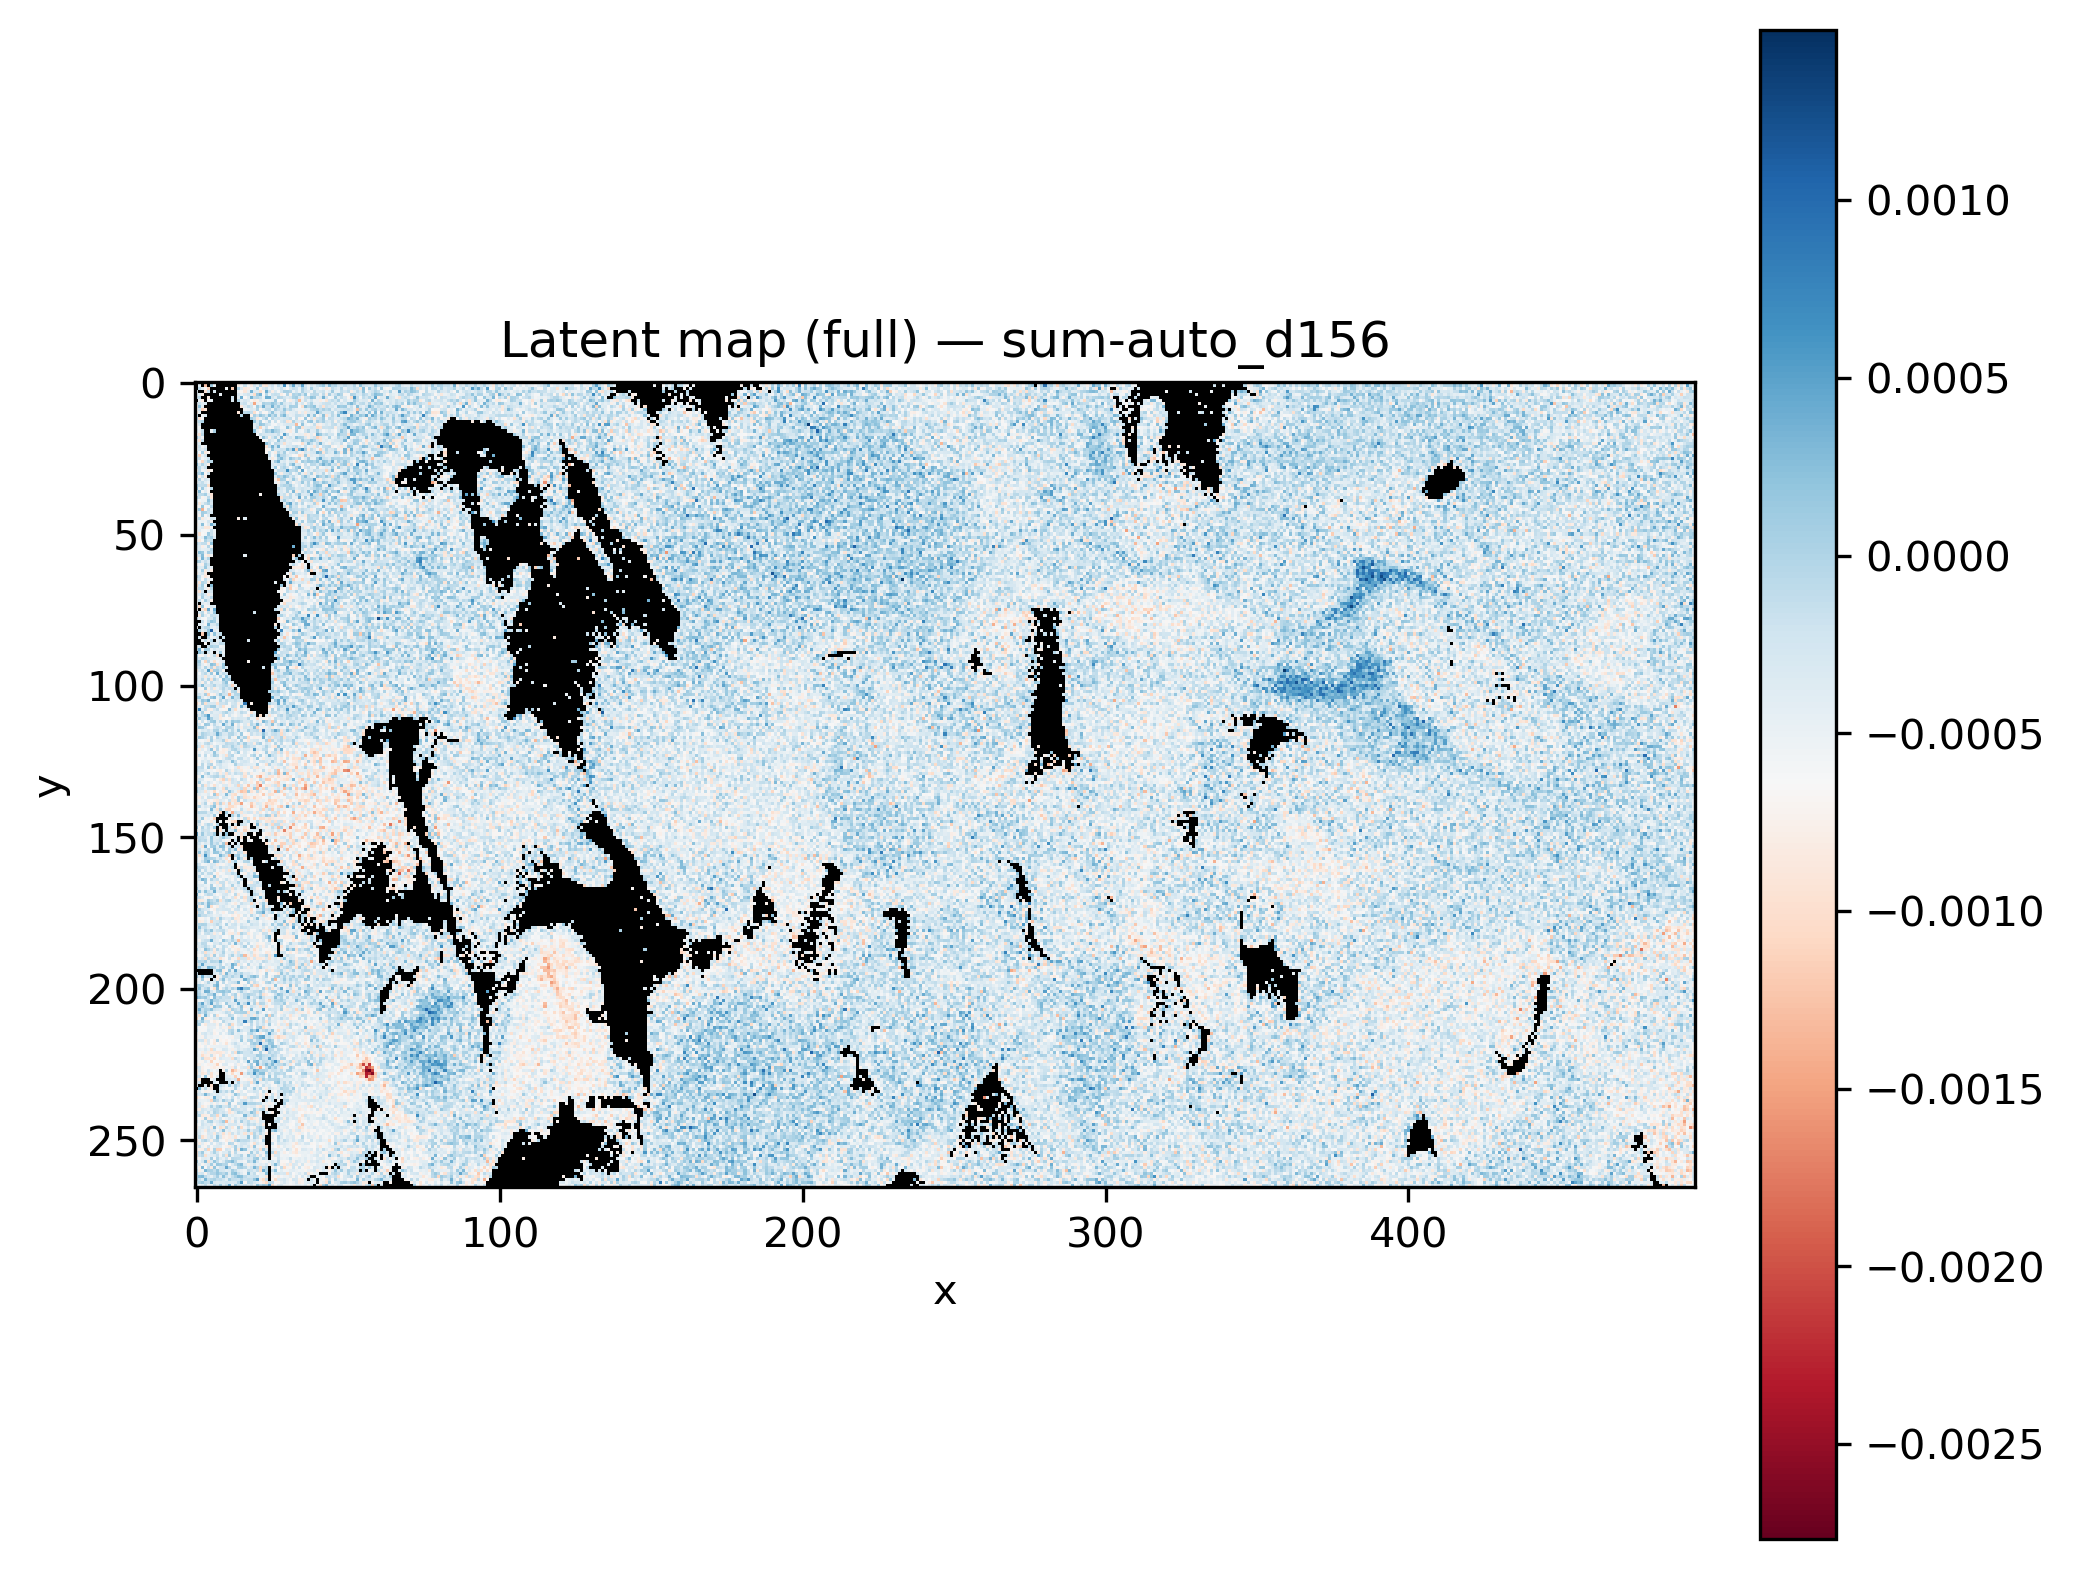

The table this chart was drawn from, first rows:
x, y, latent_sum-auto_d156
0, 0, 
1, 0, 
2, 0, 
3, 0, 
4, 0, 
5, 0, 
6, 0, 
7, 0, 
8, 0, 
9, 0, 
10, 0, -0.0002882
11, 0, 
12, 0, 
13, 0, 
14, 0, -0.0008269
15, 0, -0.0001891
16, 0, -0.0008197
17, 0, -0.0005389
18, 0, -0.0004365
19, 0, -0.0007384
20, 0, -0.000573
21, 0, 0.0001133
22, 0, 0.0001119
23, 0, -0.0003906
24, 0, -0.0003076
25, 0, -0.0004579
26, 0, -0.000404
27, 0, -0.0003886
28, 0, -0.0001602
29, 0, 2.1025073e-05
30, 0, -0.0001925
31, 0, -0.0004846
32, 0, -0.0003497
33, 0, -0.0001893
34, 0, 3.1588133e-05
35, 0, -0.0003864
36, 0, 9.739213e-05
37, 0, -0.0003638
38, 0, -0.0003082
39, 0, -0.0008935
40, 0, 0.000123
41, 0, -0.0004116
42, 0, -0.0004716
43, 0, -0.000549
44, 0, -0.0004857
45, 0, -0.0001007
46, 0, -0.0001996
47, 0, -0.0004646
48, 0, -0.0001131
49, 0, -0.000335
50, 0, 0.0001216
51, 0, -0.000806
52, 0, 0.0002496
53, 0, 9.945221e-05
54, 0, -0.0005878
55, 0, -8.7524764e-05
56, 0, -0.0006327
57, 0, -0.0005969
58, 0, -0.0005916
59, 0, -0.0002361
... 131,610 more rows
